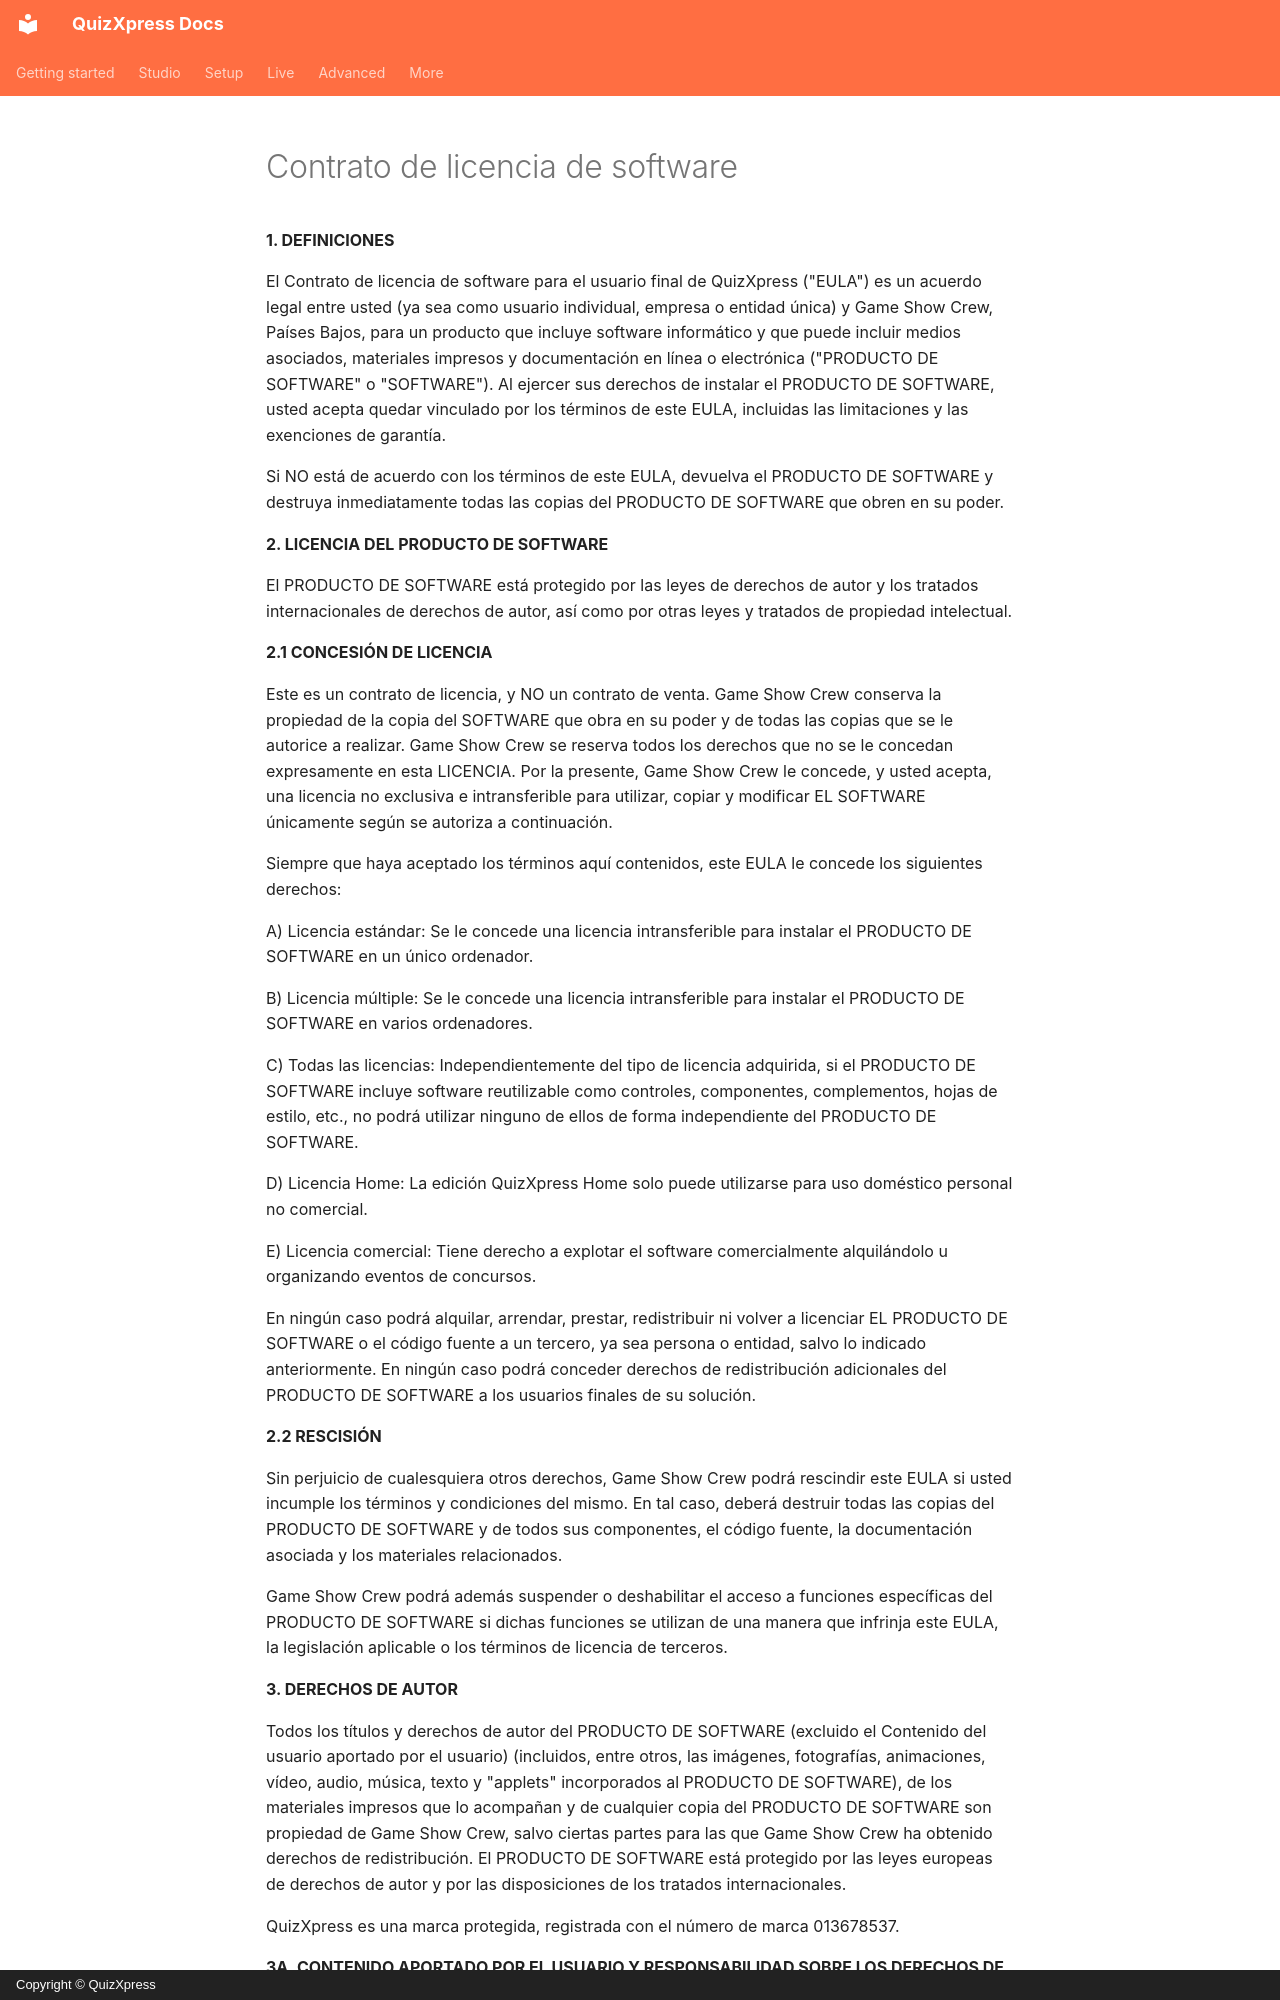

repository: gameshowcrew/quizxpress-docs · page: legal/software-license-agreement.es/index.html · generator: mkdocs · copyright: Copyright © QuizXpress

# Contrato de licencia de software

**1. DEFINICIONES**

El Contrato de licencia de software para el usuario final de QuizXpress ("EULA") es un acuerdo legal entre usted (ya sea como usuario individual, empresa o entidad única) y Game Show Crew, Países Bajos, para un producto que incluye software informático y que puede incluir medios asociados, materiales impresos y documentación en línea o electrónica ("PRODUCTO DE SOFTWARE" o "SOFTWARE"). Al ejercer sus derechos de instalar el PRODUCTO DE SOFTWARE, usted acepta quedar vinculado por los términos de este EULA, incluidas las limitaciones y las exenciones de garantía.

Si NO está de acuerdo con los términos de este EULA, devuelva el PRODUCTO DE SOFTWARE y destruya inmediatamente todas las copias del PRODUCTO DE SOFTWARE que obren en su poder.

**2. LICENCIA DEL PRODUCTO DE SOFTWARE**

El PRODUCTO DE SOFTWARE está protegido por las leyes de derechos de autor y los tratados internacionales de derechos de autor, así como por otras leyes y tratados de propiedad intelectual.

**2.1 CONCESIÓN DE LICENCIA**

Este es un contrato de licencia, y NO un contrato de venta. Game Show Crew conserva la propiedad de la copia del SOFTWARE que obra en su poder y de todas las copias que se le autorice a realizar. Game Show Crew se reserva todos los derechos que no se le concedan expresamente en esta LICENCIA. Por la presente, Game Show Crew le concede, y usted acepta, una licencia no exclusiva e intransferible para utilizar, copiar y modificar EL SOFTWARE únicamente según se autoriza a continuación.

Siempre que haya aceptado los términos aquí contenidos, este EULA le concede los siguientes derechos:

A\) Licencia estándar: Se le concede una licencia intransferible para instalar el PRODUCTO DE SOFTWARE en un único ordenador.

B\) Licencia múltiple: Se le concede una licencia intransferible para instalar el PRODUCTO DE SOFTWARE en varios ordenadores.

C\) Todas las licencias: Independientemente del tipo de licencia adquirida, si el PRODUCTO DE SOFTWARE incluye software reutilizable como controles, componentes, complementos, hojas de estilo, etc., no podrá utilizar ninguno de ellos de forma independiente del PRODUCTO DE SOFTWARE.

D\) Licencia Home: La edición QuizXpress Home solo puede utilizarse para uso doméstico personal no comercial.

E\) Licencia comercial: Tiene derecho a explotar el software comercialmente alquilándolo u organizando eventos de concursos.

En ningún caso podrá alquilar, arrendar, prestar, redistribuir ni volver a licenciar EL PRODUCTO DE SOFTWARE o el código fuente a un tercero, ya sea persona o entidad, salvo lo indicado anteriormente. En ningún caso podrá conceder derechos de redistribución adicionales del PRODUCTO DE SOFTWARE a los usuarios finales de su solución.

**2.2 RESCISIÓN**

Sin perjuicio de cualesquiera otros derechos, Game Show Crew podrá rescindir este EULA si usted incumple los términos y condiciones del mismo. En tal caso, deberá destruir todas las copias del PRODUCTO DE SOFTWARE y de todos sus componentes, el código fuente, la documentación asociada y los materiales relacionados.

Game Show Crew podrá además suspender o deshabilitar el acceso a funciones específicas del PRODUCTO DE SOFTWARE si dichas funciones se utilizan de una manera que infrinja este EULA, la legislación aplicable o los términos de licencia de terceros.

**3. DERECHOS DE AUTOR**

Todos los títulos y derechos de autor del PRODUCTO DE SOFTWARE (excluido el Contenido del usuario aportado por el usuario) (incluidos, entre otros, las imágenes, fotografías, animaciones, vídeo, audio, música, texto y "applets" incorporados al PRODUCTO DE SOFTWARE), de los materiales impresos que lo acompañan y de cualquier copia del PRODUCTO DE SOFTWARE son propiedad de Game Show Crew, salvo ciertas partes para las que Game Show Crew ha obtenido derechos de redistribución. El PRODUCTO DE SOFTWARE está protegido por las leyes europeas de derechos de autor y por las disposiciones de los tratados internacionales.

QuizXpress es una marca protegida, registrada con el número de marca 013678537.
